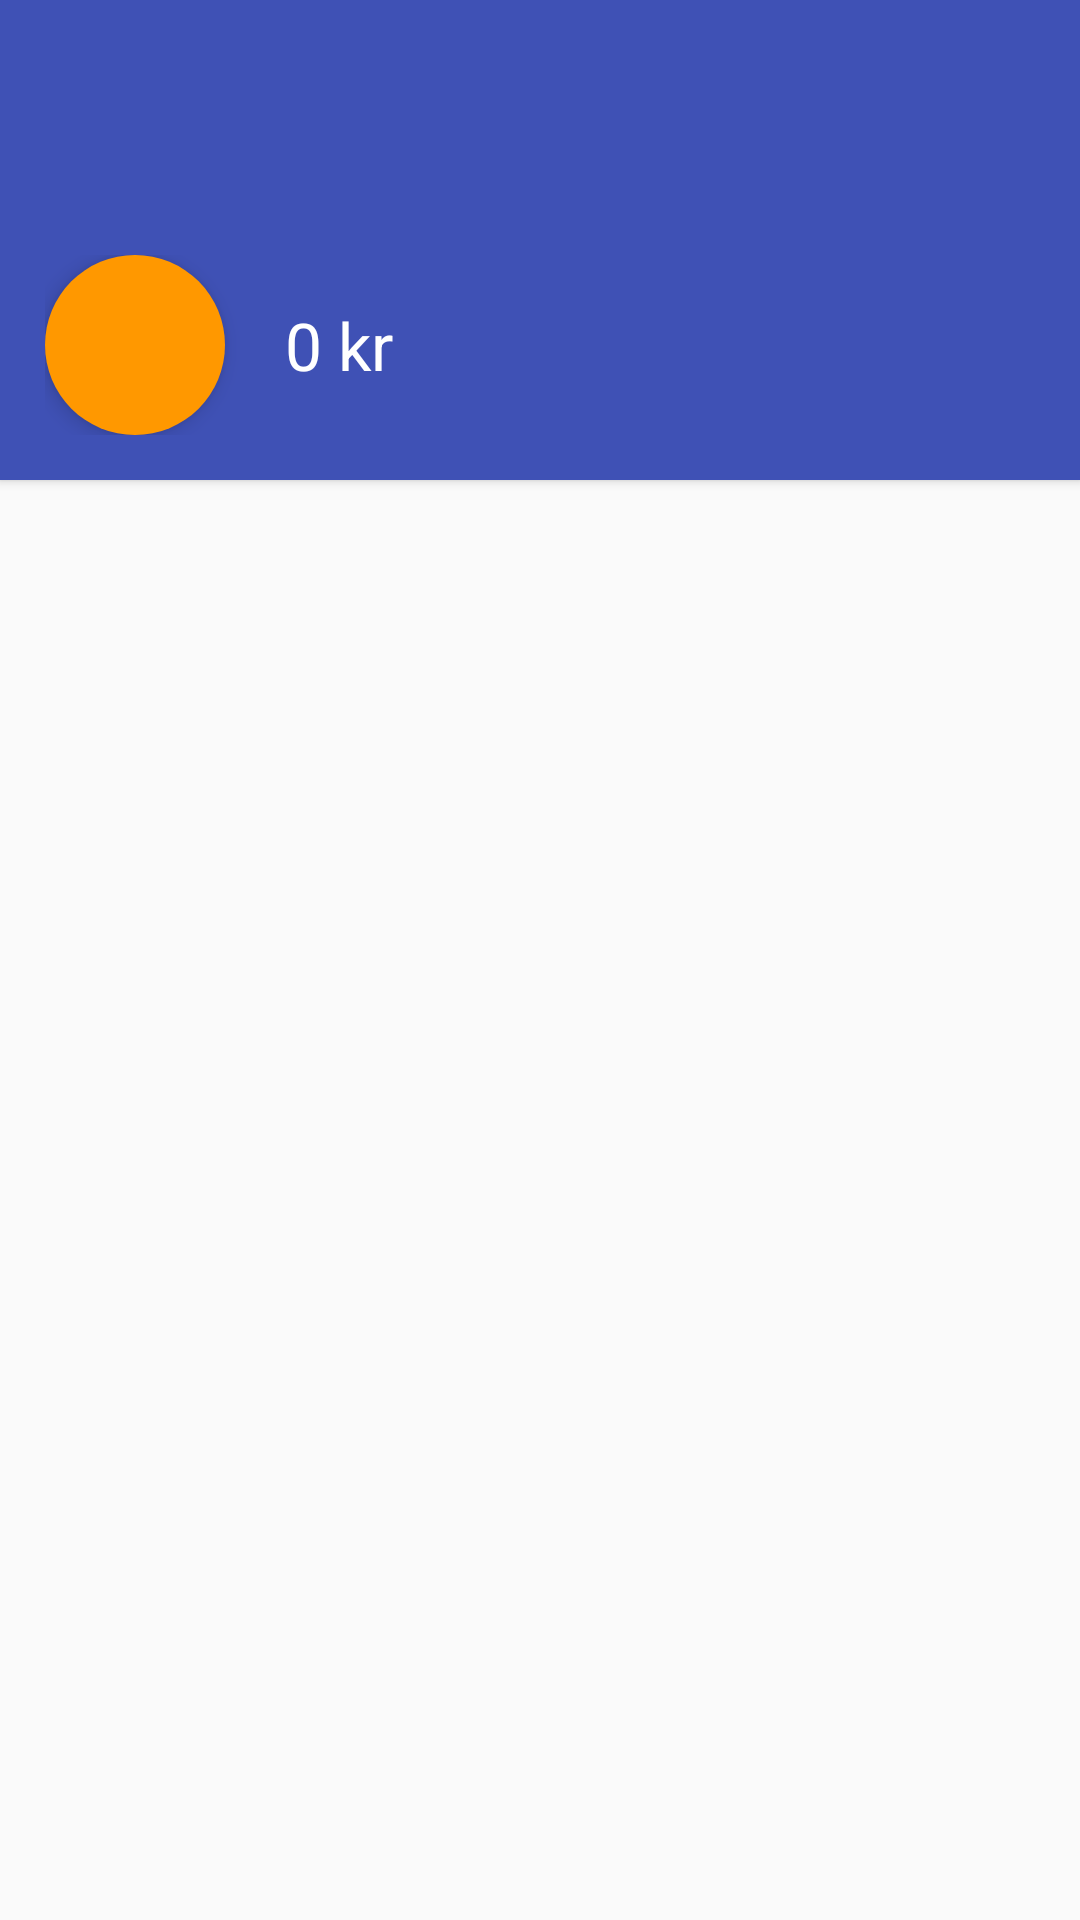

Produce the Android XML layout that renders to this screen, including the resource entries it uses.
<!-- AndroidManifest.xml: application theme AppTheme -->
<!-- res/layout/detail_activity.xml -->
<?xml version="1.0" encoding="utf-8"?>
<LinearLayout xmlns:android="http://schemas.android.com/apk/res/android"
              android:layout_width="match_parent"
              android:layout_height="match_parent"
              android:orientation="vertical">

	<RelativeLayout
		android:layout_width="match_parent"
		android:layout_height="match_parent"
		android:layout_weight="3"
		android:background="@color/colorPrimary"
		android:elevation="2dp"
		android:padding="15dp">

		<RelativeLayout
			android:layout_width="match_parent"
			android:layout_height="60dp"
			android:layout_alignParentBottom="true">


			<TextView
				android:id="@+id/date"
				android:layout_width="60dp"
				android:layout_height="60dp"
				android:background="@drawable/circle"
				android:elevation="4dp"
				android:gravity="center"
				android:text=""
				android:textAllCaps="true"
				android:textColor="@android:color/primary_text_dark_nodisable" />

			<TextView
				android:layout_marginLeft="20dp"
				android:layout_marginStart="20dp"
				android:id="@+id/price"
				android:layout_width="wrap_content"
				android:layout_height="wrap_content"
				android:layout_centerVertical="true"
				android:layout_toEndOf="@+id/date"
				android:text="0 kr"
				android:textAppearance="?android:attr/textAppearanceLarge"
				android:textColor="@android:color/white" />

		</RelativeLayout>

	</RelativeLayout>

	<ScrollView
		android:layout_width="match_parent"
		android:layout_height="match_parent"
		android:layout_weight="1"
		>

		<LinearLayout
			android:id="@+id/time_holder"
			android:orientation="vertical"
			android:layout_width="match_parent"
			android:layout_height="match_parent"
			>
		</LinearLayout>
	</ScrollView>

</LinearLayout>
<!-- resources referenced by this layout -->
<resources>
  <color name="colorPrimary">#3F51B5</color>
  <!-- drawable circle (drawable) -->
  <?xml version="1.0" encoding="utf-8"?>
  <shape xmlns:android="http://schemas.android.com/apk/res/android"
  	android:shape="oval">
  	<solid android:color="@color/colorAccent" />
  
  	<size
  		android:height="60dp"
  		android:width="60dp" />
  </shape>
  <style name="AppTheme" parent="Theme.AppCompat.Light.DarkActionBar">
          <item name="colorPrimary">@color/colorPrimary</item>
          <item name="colorPrimaryDark">@color/colorPrimaryDark</item>
          <item name="colorAccent">@color/colorAccent</item>
  
          
          <item name="android:windowActivityTransitions" tools:targetApi="21">true</item>
  
          <item name="android:windowContentTransitions" tools:targetApi="lollipop">true</item>
  
          
          <item name="android:windowEnterTransition" tools:targetApi="lollipop">@android:transition/fade</item>
          <item name="android:windowExitTransition" tools:targetApi="lollipop">@android:transition/fade</item>
  
          
          <item name="android:windowSharedElementEnterTransition" tools:targetApi="lollipop">@transition/change_image_transform</item>
          <item name="android:windowSharedElementExitTransition" tools:targetApi="lollipop">@transition/change_image_transform</item>
  
      </style>
  <color name="colorAccent">#FF9800</color>
  <color name="colorPrimaryDark">#303F9F</color>
</resources>
